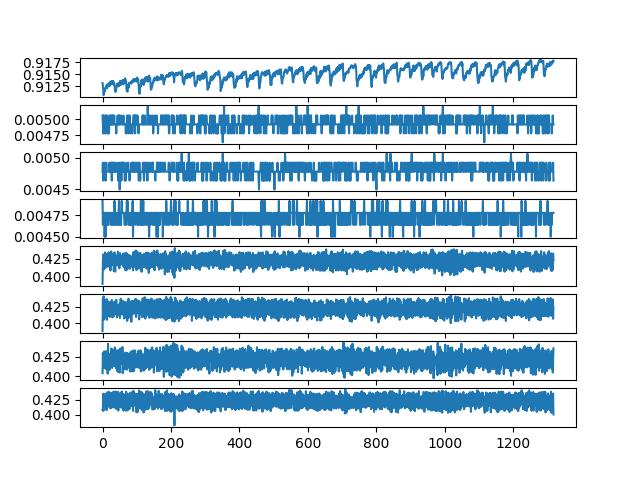

The data file committed next to this chart (first rows):
ch1, ch2, ch3, ch4, ch5, ch6, ch7, ch8
0.9132, 0.005063, 0.004781, 0.004922, 0.3902, 0.3884, 0.4037, 0.4082
0.9127, 0.004922, 0.004922, 0.004641, 0.4199, 0.4379, 0.4295, 0.407
0.912, 0.004781, 0.004641, 0.004781, 0.4303, 0.4058, 0.4186, 0.4348
0.9107, 0.005063, 0.004781, 0.004641, 0.4095, 0.4409, 0.4223, 0.4071
0.911, 0.004922, 0.004781, 0.004641, 0.43, 0.4215, 0.4102, 0.4334
0.9117, 0.004781, 0.004922, 0.004781, 0.4231, 0.4058, 0.4316, 0.4202
0.9114, 0.004922, 0.004781, 0.0045, 0.4164, 0.4362, 0.4136, 0.416
0.9121, 0.005063, 0.004781, 0.004641, 0.4334, 0.415, 0.4164, 0.4334
0.9121, 0.004922, 0.004781, 0.004781, 0.412, 0.414, 0.431, 0.4185
0.9121, 0.004781, 0.004641, 0.0045, 0.4195, 0.4314, 0.4213, 0.4118
0.9124, 0.004781, 0.004781, 0.004781, 0.4316, 0.4215, 0.4091, 0.4344
0.9122, 0.005063, 0.004922, 0.004781, 0.4248, 0.4089, 0.4317, 0.4245
0.9128, 0.004922, 0.004781, 0.004641, 0.4134, 0.4366, 0.422, 0.4078
0.9121, 0.005063, 0.004781, 0.004641, 0.4305, 0.4053, 0.4167, 0.4368
0.9129, 0.004922, 0.004781, 0.004781, 0.4158, 0.4302, 0.429, 0.4127
0.9125, 0.004781, 0.004781, 0.004641, 0.4313, 0.4292, 0.4033, 0.4244
0.9127, 0.004781, 0.004781, 0.004641, 0.4199, 0.4109, 0.4411, 0.4247
0.9129, 0.004781, 0.004781, 0.004641, 0.4141, 0.4331, 0.4146, 0.4144
0.9125, 0.004922, 0.004781, 0.004641, 0.4337, 0.422, 0.4108, 0.438
0.9132, 0.004781, 0.004781, 0.004781, 0.4208, 0.4136, 0.4285, 0.4237
0.9132, 0.005063, 0.004922, 0.004781, 0.4146, 0.4303, 0.4238, 0.4133
0.9128, 0.005063, 0.004781, 0.004781, 0.4255, 0.4306, 0.4081, 0.4276
0.9127, 0.004922, 0.004781, 0.004781, 0.4254, 0.4098, 0.4274, 0.4292
0.9135, 0.005063, 0.004781, 0.004781, 0.4085, 0.4251, 0.4272, 0.4108
0.9129, 0.004922, 0.004781, 0.004781, 0.4233, 0.4323, 0.4113, 0.4238
0.9135, 0.004922, 0.004922, 0.004641, 0.4348, 0.4167, 0.4203, 0.4364
0.9135, 0.005063, 0.004922, 0.004641, 0.417, 0.42, 0.4352, 0.4215
0.9132, 0.004922, 0.004641, 0.004781, 0.422, 0.4354, 0.4189, 0.4122
0.9136, 0.004922, 0.004922, 0.004641, 0.43, 0.4234, 0.4105, 0.4244
0.9131, 0.005063, 0.004781, 0.004781, 0.4272, 0.4091, 0.4314, 0.4313
0.9135, 0.004922, 0.004781, 0.004781, 0.416, 0.4267, 0.4198, 0.413
0.9136, 0.005063, 0.004922, 0.004641, 0.4222, 0.4275, 0.4178, 0.424
0.9129, 0.004922, 0.004781, 0.004641, 0.4324, 0.4105, 0.4186, 0.4382
0.9134, 0.004922, 0.004922, 0.004641, 0.4078, 0.4223, 0.4333, 0.4123
0.9131, 0.005063, 0.004781, 0.004641, 0.4229, 0.4321, 0.4129, 0.4229
0.9125, 0.004922, 0.004781, 0.004922, 0.4334, 0.4178, 0.4161, 0.4373
0.9122, 0.004922, 0.004922, 0.004781, 0.4216, 0.4137, 0.4366, 0.4177
0.9114, 0.004922, 0.004781, 0.004781, 0.407, 0.4337, 0.4192, 0.4119
0.9114, 0.004922, 0.004781, 0.004641, 0.4283, 0.4167, 0.4119, 0.4385
0.9115, 0.004922, 0.004781, 0.004641, 0.4164, 0.4202, 0.4333, 0.4182
0.9121, 0.004781, 0.004781, 0.004641, 0.4174, 0.4357, 0.4222, 0.4098
0.9125, 0.004922, 0.004781, 0.004781, 0.4292, 0.423, 0.4091, 0.4338
0.9129, 0.004922, 0.004781, 0.004781, 0.4251, 0.4088, 0.4264, 0.4231
0.9131, 0.004922, 0.004922, 0.004641, 0.4155, 0.4275, 0.4299, 0.4109
0.9127, 0.005063, 0.004781, 0.004641, 0.4231, 0.4274, 0.4057, 0.424
0.9131, 0.004922, 0.004781, 0.004641, 0.4344, 0.4118, 0.4253, 0.4378
0.9125, 0.004922, 0.004641, 0.004781, 0.422, 0.4227, 0.4331, 0.4071
0.9128, 0.005063, 0.004781, 0.004781, 0.421, 0.4281, 0.4057, 0.4231
0.9132, 0.004922, 0.004781, 0.004922, 0.425, 0.4137, 0.4248, 0.4319
0.9127, 0.005063, 0.004922, 0.004641, 0.4116, 0.4285, 0.4317, 0.4172
0.9128, 0.004922, 0.0045, 0.004781, 0.4193, 0.4296, 0.4046, 0.4254
0.9136, 0.004922, 0.004781, 0.004641, 0.4324, 0.4081, 0.4244, 0.4359
0.9132, 0.004922, 0.004641, 0.004641, 0.4163, 0.4189, 0.4352, 0.4172
0.9128, 0.005063, 0.004781, 0.004781, 0.4192, 0.4372, 0.4157, 0.4123
0.9136, 0.005063, 0.004922, 0.004641, 0.4276, 0.4143, 0.4177, 0.4371
0.9134, 0.004922, 0.004641, 0.004781, 0.4181, 0.4191, 0.4306, 0.4198
0.9134, 0.004922, 0.004922, 0.004922, 0.4192, 0.4348, 0.416, 0.412
0.9136, 0.004922, 0.004781, 0.004781, 0.4296, 0.4143, 0.4196, 0.4385
0.9138, 0.004922, 0.004922, 0.004781, 0.4181, 0.4189, 0.4371, 0.4158
0.9131, 0.004922, 0.004781, 0.004781, 0.4199, 0.4275, 0.4039, 0.4206
... 1,258 more rows
